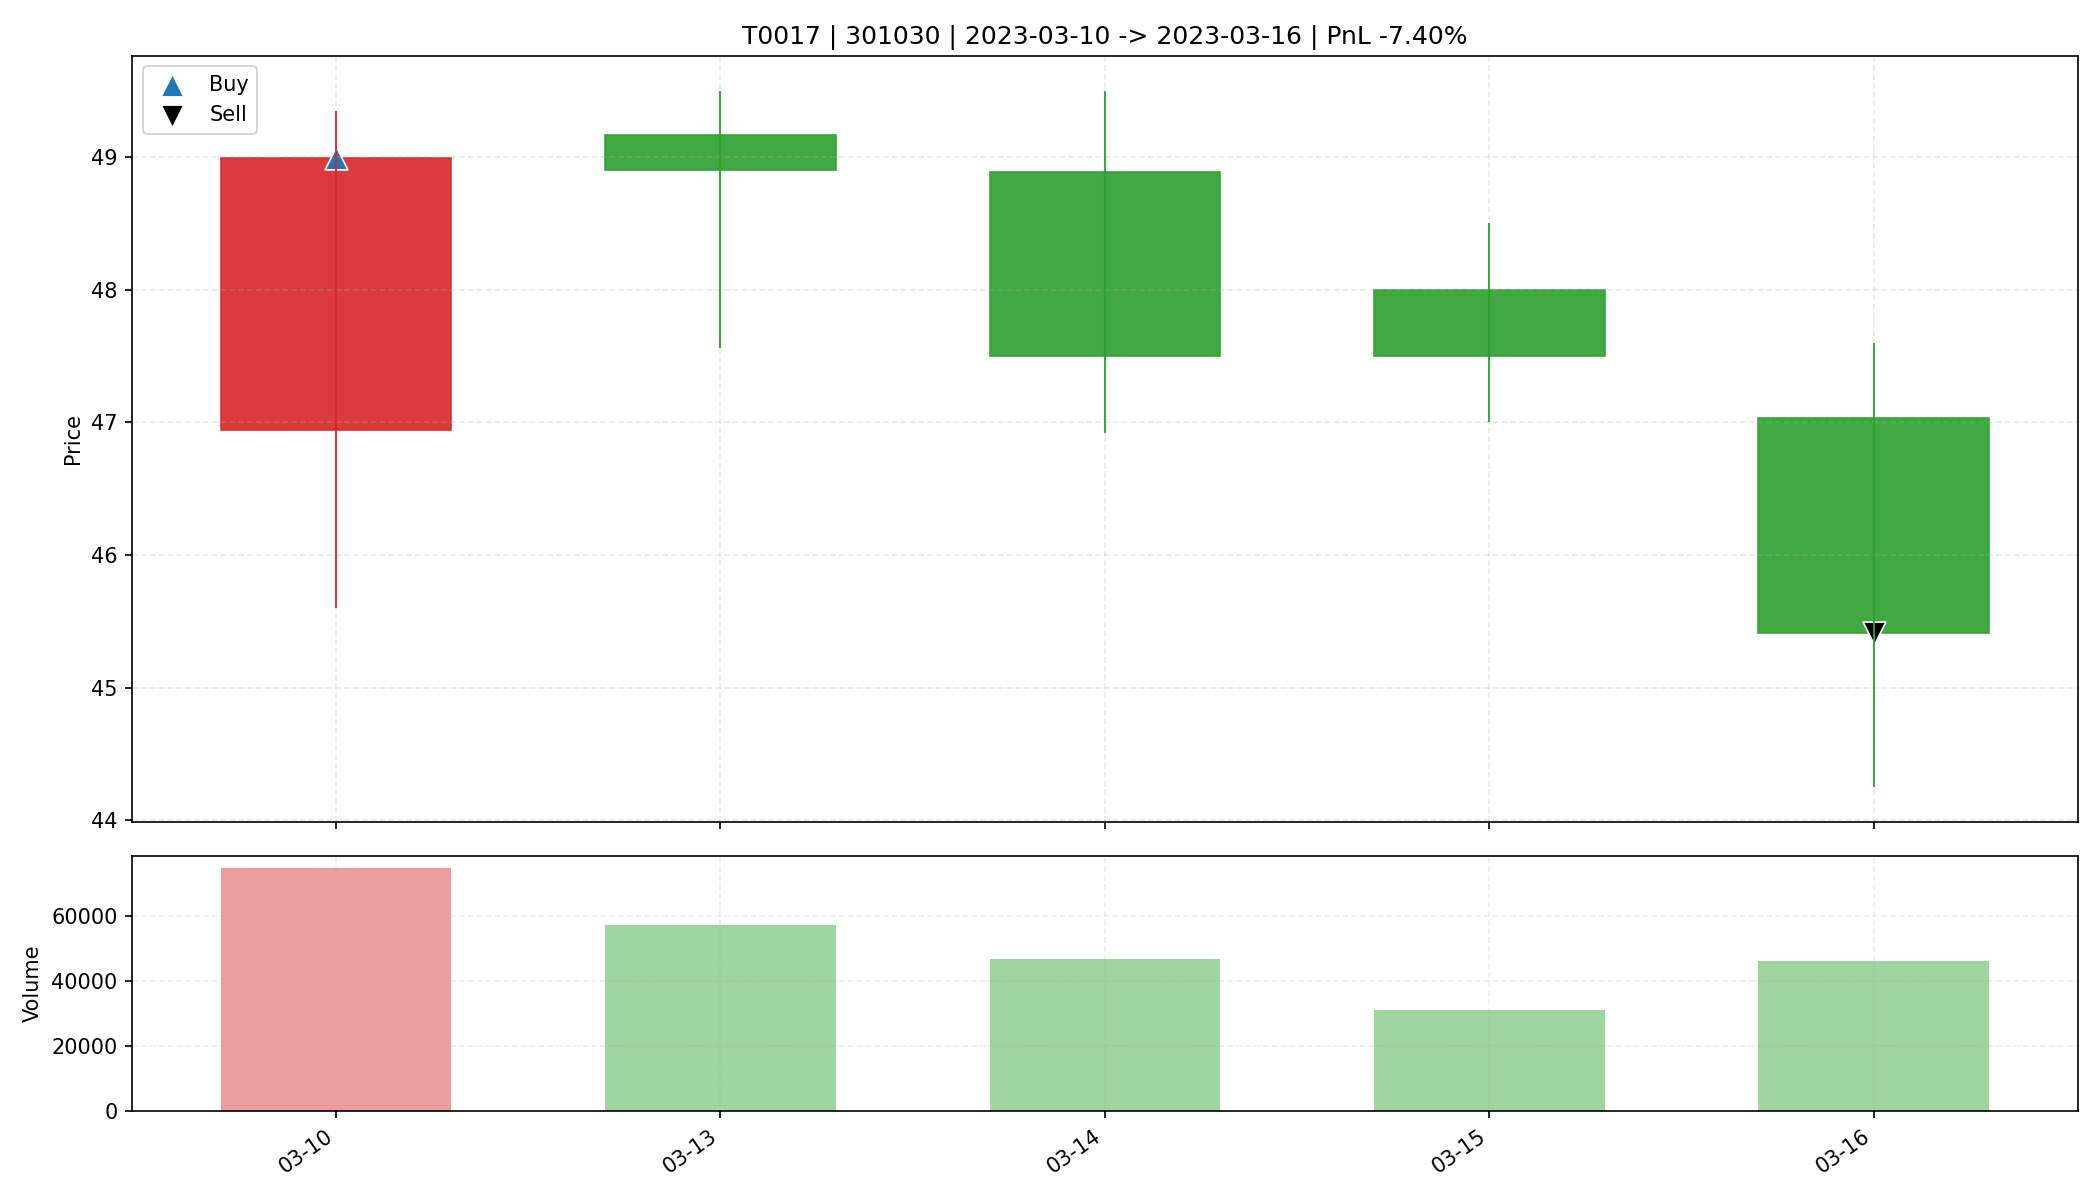

The file beside this chart, header and first rows:
date, open, high, low, close, amount, volume, trade_id, code, buy_date, sell_date, buy_price, sell_price, matched_shares, buy_reason, sell_reason, sell_profit_pct, sell_hold_days, is_buy_day, is_sell_day, holding_day_index
2023-03-10, 46.94, 49.35, 45.6, 48.99, 356444288, 74661, T0017, 301030, 2023-03-10, 2023-03-16, 48.99, 45.41, 600.0, 前10日振幅8.5%, 阳线涨幅4.4%, 突破均线, 温和放量1.6倍, MA…, 收盘跌破防守线(45.600), -7.4, 4.0, True, False, 0
2023-03-13, 49.17, 49.5, 47.56, 48.9, 276779232, 57026, T0017, 301030, 2023-03-10, 2023-03-16, 48.99, 45.41, 600.0, 前10日振幅8.5%, 阳线涨幅4.4%, 突破均线, 温和放量1.6倍, MA…, 收盘跌破防守线(45.600), -7.4, 4.0, False, False, 1
2023-03-14, 48.89, 49.5, 46.92, 47.5, 224035136, 46603, T0017, 301030, 2023-03-10, 2023-03-16, 48.99, 45.41, 600.0, 前10日振幅8.5%, 阳线涨幅4.4%, 突破均线, 温和放量1.6倍, MA…, 收盘跌破防守线(45.600), -7.4, 4.0, False, False, 2
2023-03-15, 48.0, 48.5, 47.0, 47.5, 148737888, 31133, T0017, 301030, 2023-03-10, 2023-03-16, 48.99, 45.41, 600.0, 前10日振幅8.5%, 阳线涨幅4.4%, 突破均线, 温和放量1.6倍, MA…, 收盘跌破防守线(45.600), -7.4, 4.0, False, False, 3
2023-03-16, 47.03, 47.6, 44.25, 45.41, 211057792, 46156, T0017, 301030, 2023-03-10, 2023-03-16, 48.99, 45.41, 600.0, 前10日振幅8.5%, 阳线涨幅4.4%, 突破均线, 温和放量1.6倍, MA…, 收盘跌破防守线(45.600), -7.4, 4.0, False, True, 4
